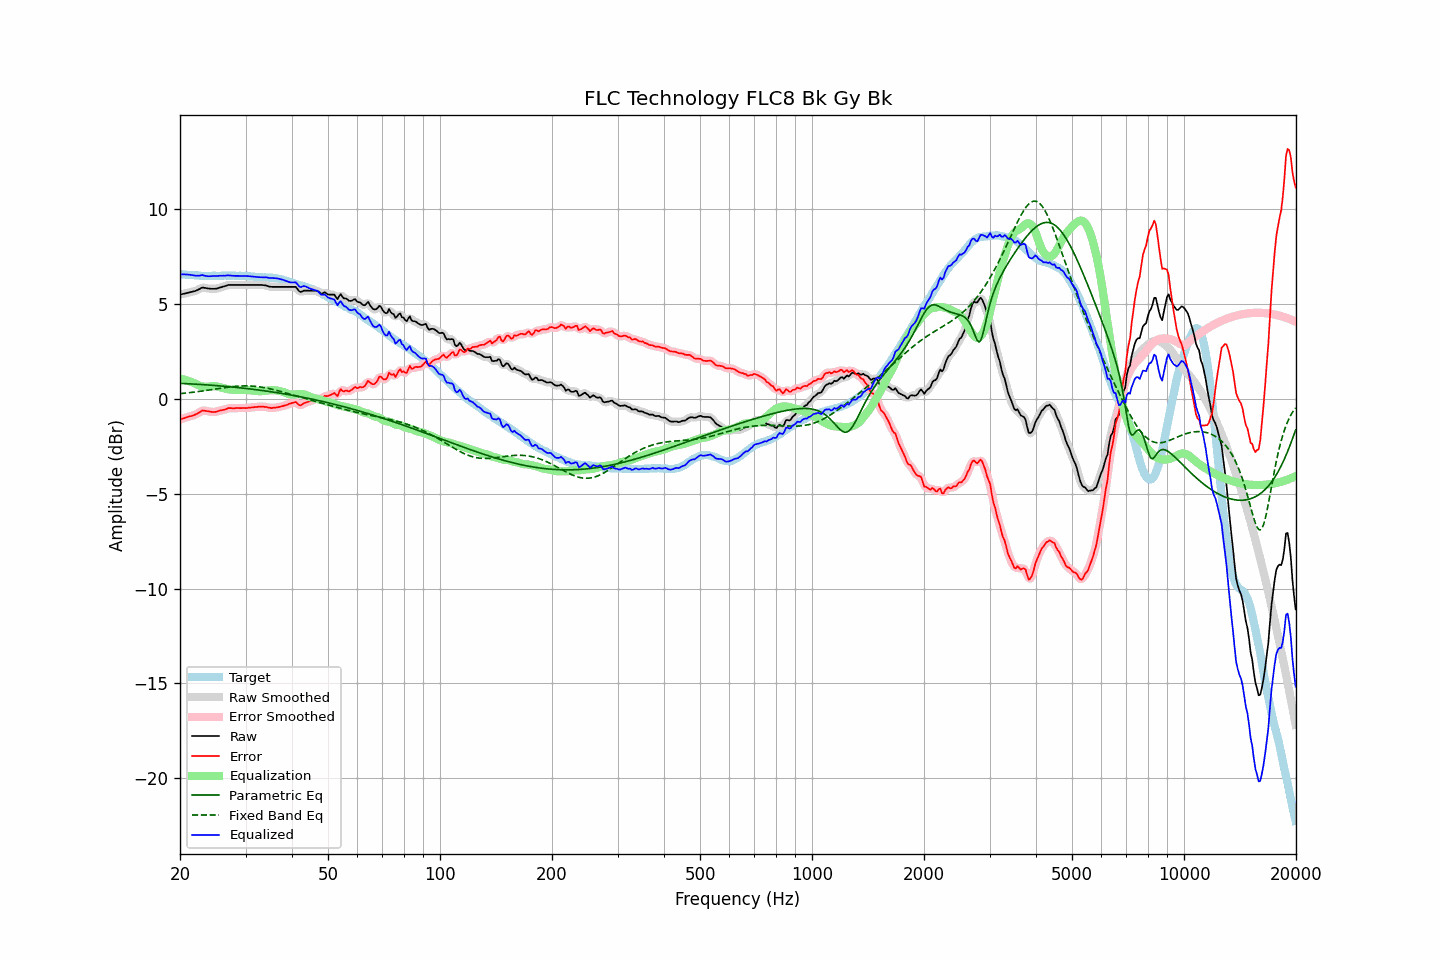

Source data for this figure (header and first rows):
frequency, raw, error, smoothed, error_smoothed, equalization, parametric_eq, fixed_band_eq, equalized_raw, equalized_smoothed, target
20.00, 5.50, -1.09, 5.50, -1.08, 1.07, 0.82, 0.28, 6.57, 6.57, 6.59
20.20, 5.52, -1.06, 5.52, -1.06, 1.05, 0.82, 0.29, 6.57, 6.57, 6.58
20.40, 5.54, -1.03, 5.54, -1.03, 1.03, 0.81, 0.29, 6.57, 6.57, 6.57
20.61, 5.56, -1.01, 5.56, -1.00, 1.01, 0.81, 0.30, 6.57, 6.57, 6.57
20.81, 5.58, -0.97, 5.58, -0.97, 0.98, 0.80, 0.31, 6.57, 6.57, 6.55
21.02, 5.60, -0.95, 5.60, -0.94, 0.96, 0.80, 0.32, 6.56, 6.56, 6.55
21.23, 5.62, -0.92, 5.62, -0.92, 0.93, 0.80, 0.33, 6.55, 6.55, 6.54
21.44, 5.64, -0.91, 5.64, -0.90, 0.90, 0.79, 0.34, 6.54, 6.54, 6.55
21.66, 5.66, -0.88, 5.66, -0.87, 0.86, 0.79, 0.35, 6.53, 6.52, 6.54
21.87, 5.68, -0.84, 5.68, -0.84, 0.83, 0.78, 0.36, 6.51, 6.51, 6.53
22.09, 5.71, -0.80, 5.71, -0.81, 0.79, 0.78, 0.37, 6.50, 6.50, 6.52
22.31, 5.75, -0.76, 5.75, -0.76, 0.75, 0.77, 0.38, 6.50, 6.50, 6.52
22.54, 5.79, -0.72, 5.80, -0.71, 0.71, 0.77, 0.40, 6.50, 6.51, 6.51
22.76, 5.84, -0.66, 5.84, -0.66, 0.68, 0.76, 0.41, 6.52, 6.52, 6.50
22.99, 5.88, -0.61, 5.86, -0.62, 0.66, 0.76, 0.42, 6.54, 6.52, 6.49
23.22, 5.86, -0.62, 5.87, -0.61, 0.64, 0.75, 0.43, 6.50, 6.51, 6.48
23.45, 5.85, -0.64, 5.85, -0.63, 0.64, 0.74, 0.44, 6.49, 6.49, 6.49
23.69, 5.83, -0.65, 5.83, -0.65, 0.64, 0.74, 0.46, 6.47, 6.47, 6.48
23.92, 5.82, -0.66, 5.82, -0.66, 0.65, 0.73, 0.47, 6.47, 6.47, 6.48
24.16, 5.81, -0.68, 5.81, -0.67, 0.66, 0.73, 0.48, 6.47, 6.48, 6.49
24.40, 5.81, -0.69, 5.81, -0.68, 0.67, 0.72, 0.49, 6.48, 6.48, 6.50
24.65, 5.81, -0.69, 5.81, -0.69, 0.67, 0.71, 0.51, 6.48, 6.48, 6.50
24.89, 5.81, -0.69, 5.81, -0.68, 0.67, 0.71, 0.52, 6.48, 6.48, 6.50
25.14, 5.82, -0.67, 5.83, -0.66, 0.66, 0.70, 0.53, 6.48, 6.49, 6.49
25.39, 5.85, -0.63, 5.85, -0.64, 0.64, 0.69, 0.55, 6.49, 6.49, 6.49
25.65, 5.88, -0.61, 5.88, -0.61, 0.62, 0.69, 0.56, 6.50, 6.50, 6.49
25.91, 5.90, -0.60, 5.90, -0.59, 0.59, 0.68, 0.57, 6.49, 6.50, 6.50
26.16, 5.93, -0.58, 5.93, -0.58, 0.57, 0.67, 0.58, 6.50, 6.50, 6.51
26.43, 5.95, -0.56, 5.96, -0.55, 0.55, 0.66, 0.60, 6.50, 6.50, 6.51
26.69, 5.98, -0.53, 5.98, -0.52, 0.53, 0.66, 0.61, 6.51, 6.51, 6.51
26.96, 6.01, -0.49, 6.00, -0.50, 0.51, 0.65, 0.62, 6.52, 6.51, 6.50
27.23, 6.01, -0.49, 6.01, -0.49, 0.50, 0.64, 0.63, 6.51, 6.51, 6.50
27.50, 6.01, -0.49, 6.01, -0.49, 0.49, 0.63, 0.64, 6.50, 6.50, 6.50
27.77, 6.01, -0.50, 6.01, -0.49, 0.48, 0.62, 0.65, 6.50, 6.50, 6.51
28.05, 6.01, -0.50, 6.01, -0.49, 0.48, 0.62, 0.66, 6.49, 6.49, 6.51
28.33, 6.01, -0.48, 6.01, -0.48, 0.48, 0.61, 0.67, 6.49, 6.49, 6.49
28.62, 6.01, -0.48, 6.01, -0.48, 0.48, 0.60, 0.67, 6.49, 6.49, 6.49
28.90, 6.01, -0.49, 6.01, -0.48, 0.48, 0.59, 0.68, 6.49, 6.49, 6.50
29.19, 6.01, -0.49, 6.01, -0.48, 0.48, 0.58, 0.68, 6.49, 6.49, 6.50
29.48, 6.01, -0.48, 6.01, -0.48, 0.48, 0.57, 0.69, 6.49, 6.49, 6.49
29.78, 6.01, -0.48, 6.01, -0.48, 0.48, 0.56, 0.69, 6.49, 6.49, 6.49
30.08, 6.01, -0.49, 6.01, -0.48, 0.47, 0.55, 0.69, 6.48, 6.48, 6.50
30.38, 6.01, -0.48, 6.01, -0.47, 0.47, 0.54, 0.69, 6.48, 6.48, 6.49
30.68, 6.01, -0.46, 6.01, -0.46, 0.46, 0.53, 0.69, 6.47, 6.47, 6.47
30.99, 6.01, -0.46, 6.01, -0.45, 0.45, 0.52, 0.68, 6.47, 6.47, 6.47
31.30, 6.01, -0.45, 6.01, -0.44, 0.44, 0.51, 0.68, 6.46, 6.46, 6.46
31.61, 6.01, -0.44, 6.01, -0.44, 0.43, 0.50, 0.67, 6.45, 6.45, 6.45
31.93, 6.01, -0.43, 6.01, -0.43, 0.43, 0.49, 0.66, 6.44, 6.44, 6.44
32.24, 6.01, -0.43, 6.01, -0.42, 0.42, 0.48, 0.65, 6.43, 6.43, 6.44
32.57, 6.01, -0.41, 6.01, -0.41, 0.41, 0.47, 0.64, 6.42, 6.42, 6.42
32.89, 6.01, -0.41, 6.01, -0.40, 0.41, 0.46, 0.63, 6.42, 6.42, 6.42
33.22, 6.01, -0.41, 6.01, -0.40, 0.41, 0.45, 0.62, 6.42, 6.42, 6.42
33.55, 6.00, -0.41, 6.00, -0.41, 0.42, 0.43, 0.60, 6.42, 6.42, 6.41
33.89, 5.99, -0.43, 5.99, -0.42, 0.43, 0.42, 0.59, 6.42, 6.42, 6.42
34.23, 5.97, -0.43, 5.97, -0.43, 0.44, 0.41, 0.57, 6.41, 6.41, 6.40
34.57, 5.94, -0.46, 5.94, -0.45, 0.45, 0.40, 0.55, 6.39, 6.39, 6.40
34.92, 5.92, -0.47, 5.92, -0.47, 0.46, 0.39, 0.53, 6.38, 6.38, 6.39
35.27, 5.91, -0.49, 5.91, -0.48, 0.46, 0.37, 0.51, 6.37, 6.38, 6.40
35.62, 5.91, -0.47, 5.91, -0.47, 0.46, 0.36, 0.49, 6.38, 6.37, 6.38
35.97, 5.91, -0.47, 5.91, -0.46, 0.46, 0.35, 0.47, 6.37, 6.37, 6.38
... 635 more rows
